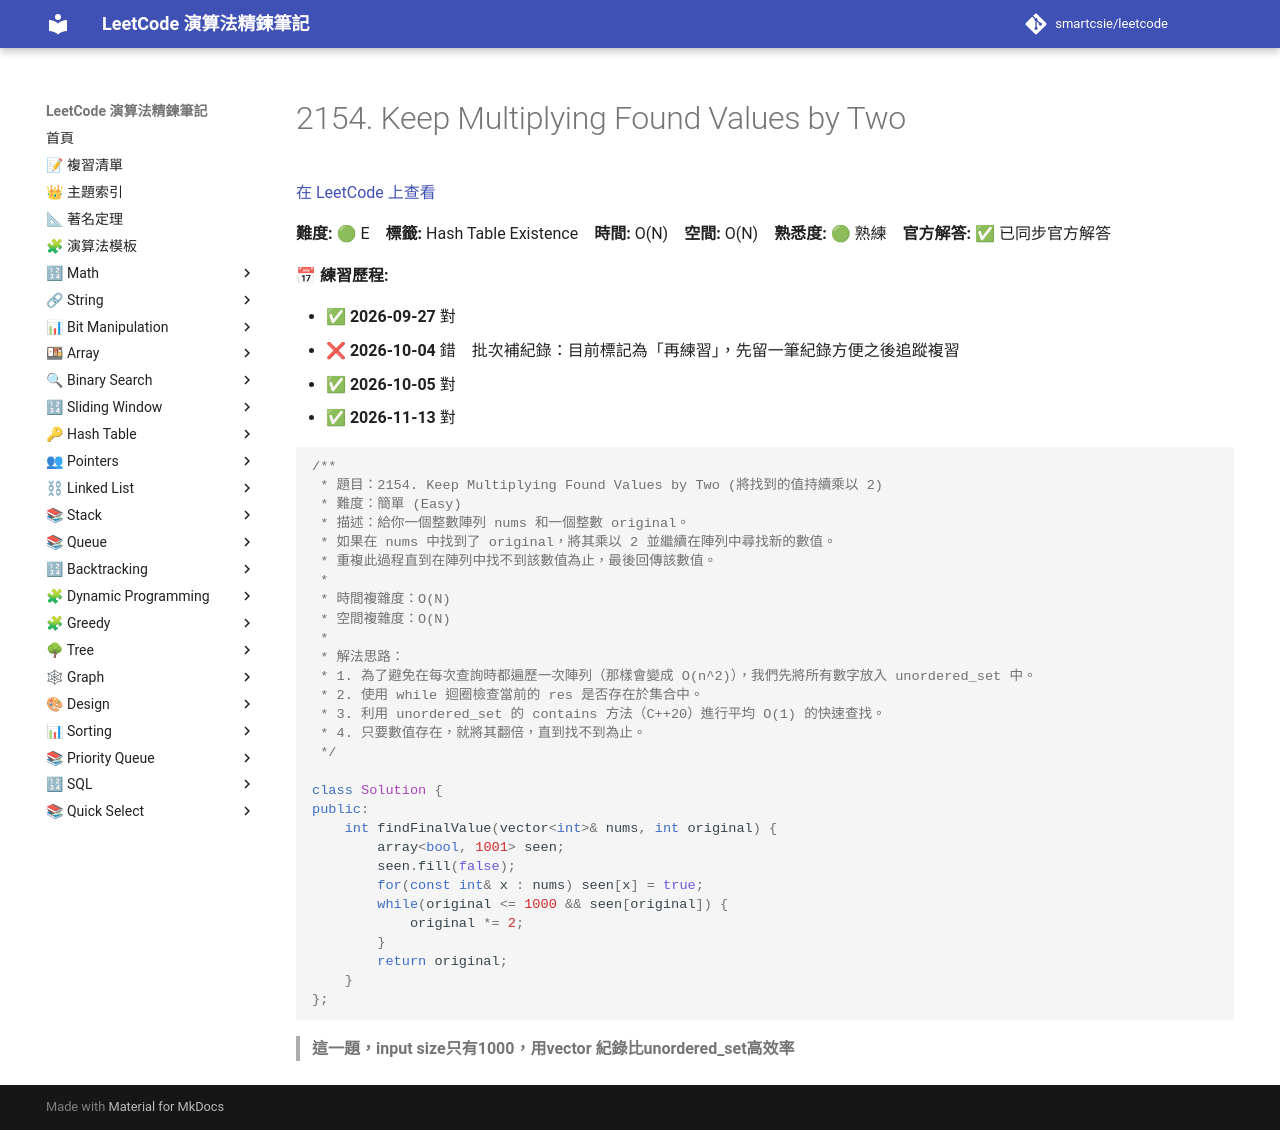

repository: smartcsie/leetcode · page: problems/2154/index.html · generator: mkdocs

# 2154. Keep Multiplying Found Values by Two

[在 LeetCode 上查看](https://leetcode.com/problems/keep-multiplying-found-values-by-two)

**難度:** 🟢 E　**標籤:** Hash Table Existence　**時間:** O(N)　**空間:** O(N)　**熟悉度:** 🟢 熟練　**官方解答:** ✅ 已同步官方解答

**📅 練習歷程:**

- ✅ **2026-09-27** 對
- ❌ **2026-10-04** 錯　批次補紀錄：目前標記為「再練習」，先留一筆紀錄方便之後追蹤複習
- ✅ **2026-10-05** 對
- ✅ **2026-11-13** 對

```cpp
/**
 * 題目：2154. Keep Multiplying Found Values by Two (將找到的值持續乘以 2)
 * 難度：簡單 (Easy)
 * 描述：給你一個整數陣列 nums 和一個整數 original。
 * 如果在 nums 中找到了 original，將其乘以 2 並繼續在陣列中尋找新的數值。
 * 重複此過程直到在陣列中找不到該數值為止，最後回傳該數值。
 *
 * 時間複雜度：O(N)
 * 空間複雜度：O(N)
 *
 * 解法思路：
 * 1. 為了避免在每次查詢時都遍歷一次陣列（那樣會變成 O(n^2)），我們先將所有數字放入 unordered_set 中。
 * 2. 使用 while 迴圈檢查當前的 res 是否存在於集合中。
 * 3. 利用 unordered_set 的 contains 方法（C++20）進行平均 O(1) 的快速查找。
 * 4. 只要數值存在，就將其翻倍，直到找不到為止。
 */

class Solution {
public:
    int findFinalValue(vector<int>& nums, int original) {
        array<bool, 1001> seen;
        seen.fill(false);
        for(const int& x : nums) seen[x] = true;
        while(original <= 1000 && seen[original]) {
            original *= 2;
        }
        return original;
    }
};
```

> **這一題，input size只有1000，用vector 紀錄比unordered_set高效率**<br>
